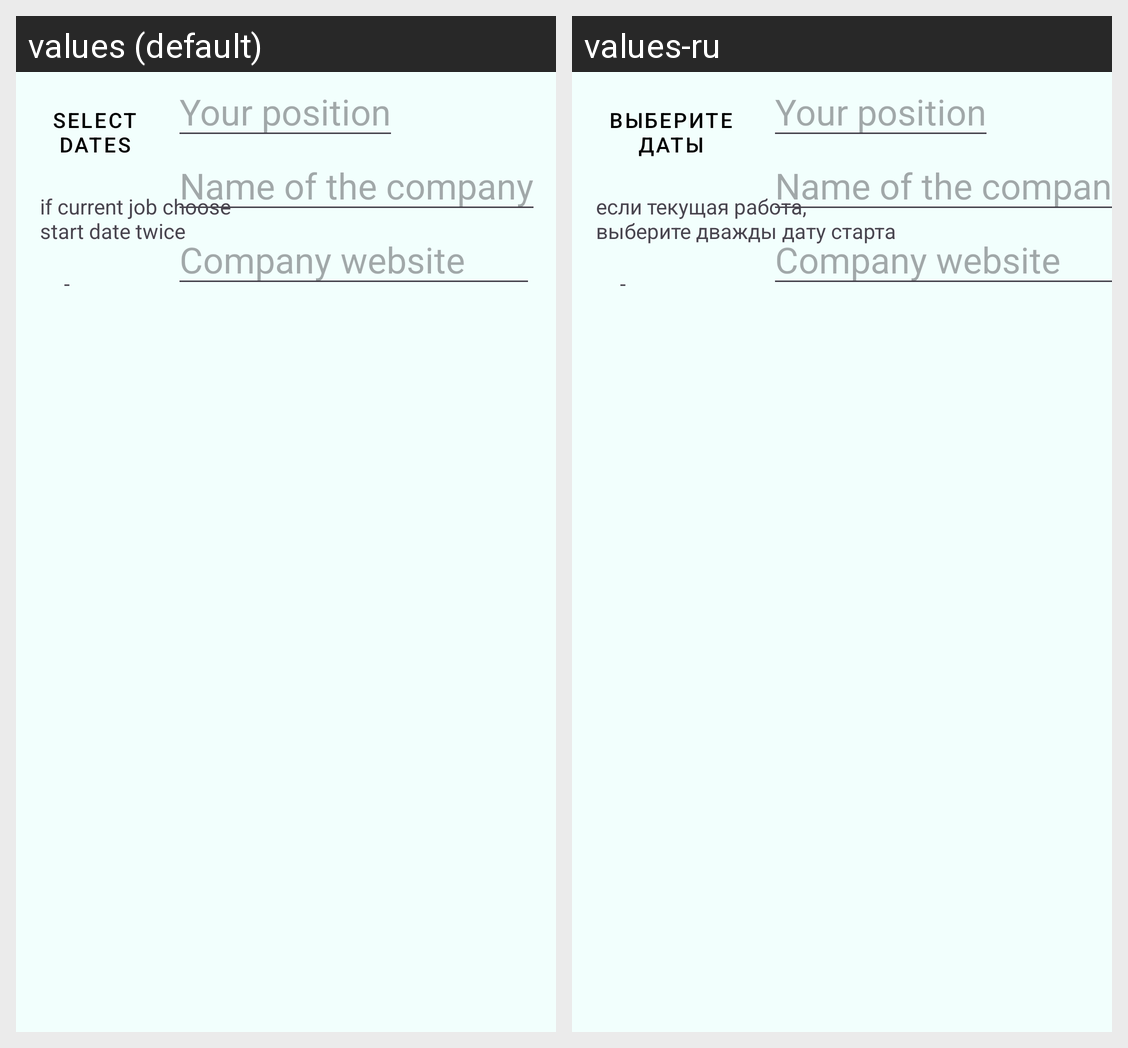

The same Android screen rendered under two of its app's locales, left to right. List the strings drawn on it with the default value and each locale's translation.
Android screen res/layout/fragment_new_job.xml rendered under 2 locales, left to right: values (default), values-ru. Device: Nexus 5 (rendered at 1080×1920; each locale shown at half size, 540×960, under a caption strip naming it); theme Theme.Workmeet.
Strings drawn on this screen, with the default value and each locale's value (text and hints the layout hard-codes, and strings that could not be matched under every locale, appear in the picture but are not listed):

select_interval
  values: Select
      dates
  values-ru: Выберите
      даты

hint_for_filling
  values: if current job choose
      start date twice
  values-ru: если текущая работа,
      выберите дважды дату старта

interv
  values: -
  values-ru: -
